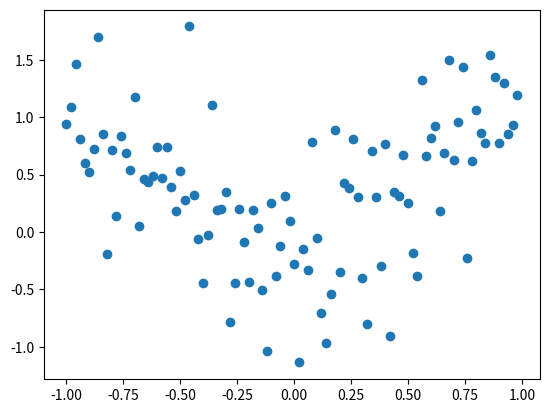

Write the Python code that produced this figure.
import numpy as np
import matplotlib.pyplot as plt

## データの準備

### 各種定義

# 定義範囲
x_max =  1
x_min = -1
y_max =  2
y_min = -1

# スケール
SCALE = 50

TEST_RATE = 0.3

#NOTE Pythonの型は全てオブジェクトになっている。
#色々中に関数があったりして便利

data_x = np.arange(x_min, x_max, 1/float(SCALE)).reshape(-1,1)

data_ty = data_x**2
data_vy = data_ty + np.random.randn(len(data_ty), 1) * 0.5

# 学習データ/テストデータの分割処理
def split_train_test(array):
    length = len(array)
    n_train = int(length*(1-TEST_RATE))

    indices = list(range(length))
    np.random.shuffle(indices)
    idx_train = indices[:n_train]
    idy_train = indices[n_train:]

    return sorted(array[idx_train]), sorted(array[idx_test])

plt.scatter(data_x, data_vy, label='tartget')
plt.show()

